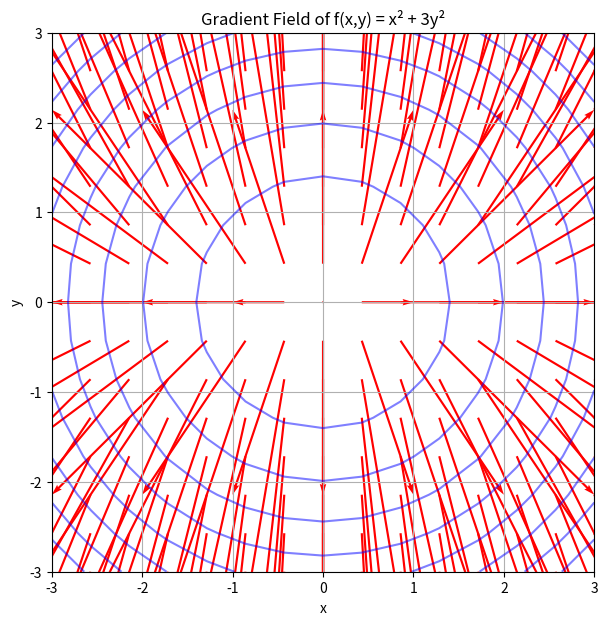

This chart was generated by the following Python code:
import numpy as np
import matplotlib.pyplot as plt

# 1. Define the function (e.g., f(x,y) = x^2 + 3y^2)
def f(x, y):
    return x**2 + y**2

# 2. Generate a grid
x_range = np.linspace(-3, 3, 15)
y_range = np.linspace(-3, 3, 15)
X, Y = np.meshgrid(x_range, y_range)

# 3. Calculate the partial derivatives
# ∂f/∂x = 2x
# ∂f/∂y = 6y

# 4. Compute gradient components
U = 2 * X  # x-component of the gradient
V = 6 * Y  # y-component of the gradient

# 5. Plot the gradient field
plt.figure(figsize=(7, 7))
plt.quiver(X, Y, U, V, color='r', angles='xy', scale_units='xy', scale=1.5)

# Optional: Add contour lines of the original function for context
Z = f(X, Y)
plt.contour(X, Y, Z, levels=10, colors='blue', alpha=0.5)

# 6. Add labels and title
plt.xlabel('x')
plt.ylabel('y')
plt.title('Gradient Field of f(x,y) = x² + 3y²')
plt.grid(True)

# 7. Display the plot
plt.show()